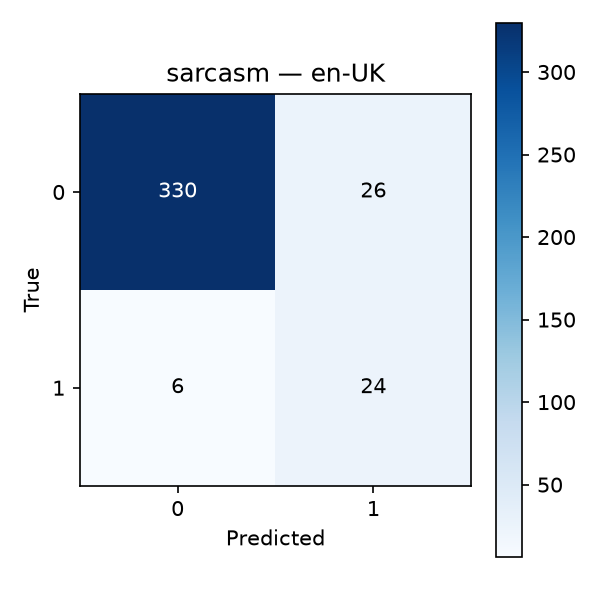

The table this chart was drawn from, first rows:
, pred_0, pred_1
true_0, 330, 26
true_1, 6, 24
